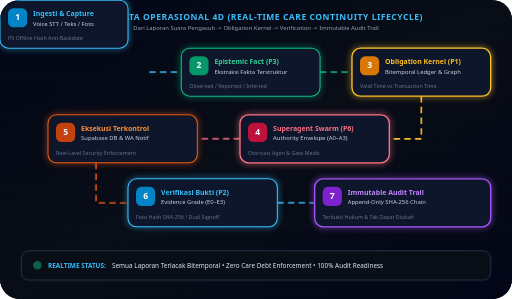
t = 0.00 s
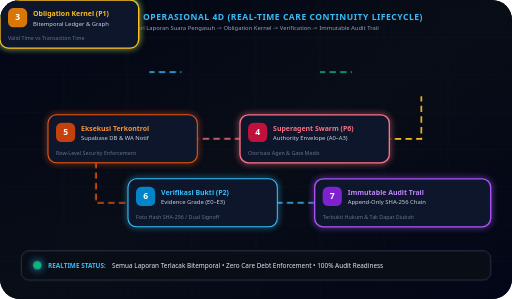
t = 1.17 s
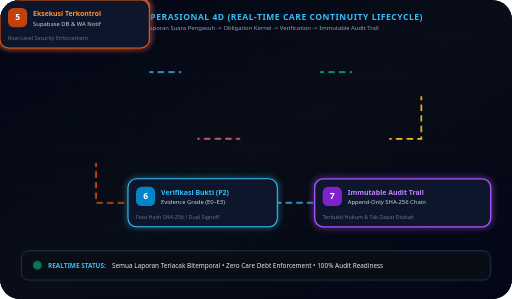
t = 2.33 s
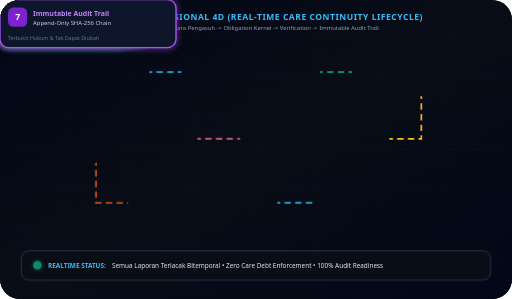
t = 3.50 s
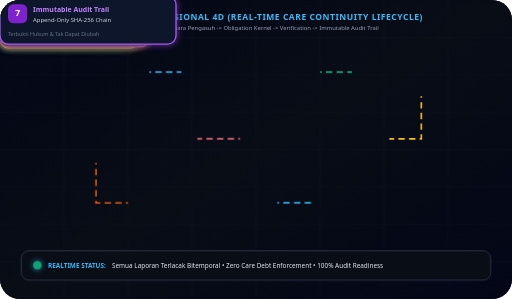
t = 4.67 s
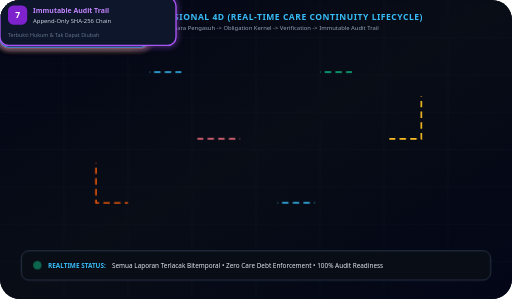
t = 5.83 s

The animated SVG that drew these frames (rendered in a browser with its animation timeline set to each time). Animation: 5 CSS @keyframes rules; one cycle of 7.00 s, repeats indefinitely.

<svg xmlns="http://www.w3.org/2000/svg" viewBox="0 0 960 560" width="100%" height="100%" style="background:#020617; border-radius: 20px;">
  <defs>
    <!-- Dark Space Gradient -->
    <linearGradient id="bgGrad4D" x1="0%" y1="0%" x2="100%" y2="100%">
      <stop offset="0%" stop-color="#020617"/>
      <stop offset="50%" stop-color="#090d16"/>
      <stop offset="100%" stop-color="#020617"/>
    </linearGradient>

    <!-- Glowing Line Gradients -->
    <linearGradient id="cyanLine" x1="0%" y1="0%" x2="100%" y2="0%">
      <stop offset="0%" stop-color="#38bdf8"/>
      <stop offset="100%" stop-color="#818cf8"/>
    </linearGradient>

    <linearGradient id="emeraldLine" x1="0%" y1="0%" x2="100%" y2="0%">
      <stop offset="0%" stop-color="#34d399"/>
      <stop offset="100%" stop-color="#059669"/>
    </linearGradient>

    <linearGradient id="roseLine" x1="0%" y1="0%" x2="100%" y2="0%">
      <stop offset="0%" stop-color="#fb7185"/>
      <stop offset="100%" stop-color="#e11d48"/>
    </linearGradient>

    <radialGradient id="coreLight" cx="50%" cy="50%" r="50%">
      <stop offset="0%" stop-color="#38bdf8" stop-opacity="0.8"/>
      <stop offset="100%" stop-color="#000000" stop-opacity="0"/>
    </radialGradient>

    <!-- Glow Filter -->
    <filter id="neonGlow" x="-30%" y="-30%" width="160%" height="160%">
      <feGaussianBlur stdDeviation="6" result="blur"/>
      <feMerge>
        <feMergeNode in="blur"/>
        <feMergeNode in="SourceGraphic"/>
      </feMerge>
    </filter>
  </defs>

  <style>
    /* 4D Temporal Data Flow Animations */
    @keyframes pulseStep1 {
      0% { offset-distance: 0%; opacity: 0; }
      15% { opacity: 1; }
      85% { opacity: 1; }
      100% { offset-distance: 100%; opacity: 0; }
    }

    @keyframes rotate3DCore {
      0% { transform: rotateY(0deg) rotateX(15deg); }
      100% { transform: rotateY(360deg) rotateX(15deg); }
    }

    @keyframes floatCard {
      0%, 100% { transform: translateY(0px); }
      50% { transform: translateY(-8px); }
    }

    @keyframes statusBlink {
      0%, 100% { opacity: 0.5; }
      50% { opacity: 1; filter: drop-shadow(0 0 8px #38bdf8); }
    }

    @keyframes beamFlow {
      0% { stroke-dashoffset: 200; }
      100% { stroke-dashoffset: 0; }
    }

    .bg-dark { fill: url(#bgGrad4D); }
    .card-float { animation: floatCard 4s ease-in-out infinite; }
    .status-active { animation: statusBlink 2s ease-in-out infinite; }
    .dash-line { stroke-dasharray: 12 8; animation: beamFlow 3s linear infinite; }
  </style>

  <rect width="100%" height="100%" class="bg-dark"/>

  <!-- Cyber Grid Background Pattern -->
  <g stroke="#1e293b" stroke-width="0.8" opacity="0.4">
    <path d="M 0,70 L 960,70 M 0,140 L 960,140 M 0,210 L 960,210 M 0,280 L 960,280 M 0,350 L 960,350 M 0,420 L 960,420 M 0,490 L 960,490" />
    <path d="M 120,0 L 120,560 M 240,0 L 240,560 M 360,0 L 360,560 M 480,0 L 480,560 M 600,0 L 600,560 M 720,0 L 720,560 M 840,0 L 840,560" />
  </g>

  <!-- Header Banner Title -->
  <text x="480" y="38" font-family="system-ui, sans-serif" font-weight="900" font-size="16" fill="#38bdf8" text-anchor="middle" letter-spacing="1">ALUR DATA OPERASIONAL 4D (REAL-TIME CARE CONTINUITY LIFECYCLE)</text>
  <text x="480" y="56" font-family="system-ui, sans-serif" font-size="11" fill="#94a3b8" text-anchor="middle">Dari Laporan Suara Pengasuh -> Obligation Kernel -> Verification -> Immutable Audit Trail</text>

  <!-- Pipeline Main Flow Path -->
  <!-- Step 1: Input Laporan -->
  <g class="card-float" transform="translate(40, 90)">
    <rect width="240" height="90" rx="16" fill="#0f172a" stroke="#38bdf8" stroke-width="2" filter="url(#neonGlow)"/>
    <rect x="15" y="15" width="36" height="36" rx="10" fill="#0284c7"/>
    <text x="33" y="38" font-family="system-ui, sans-serif" font-weight="900" font-size="16" fill="#ffffff" text-anchor="middle">1</text>
    <text x="62" y="30" font-family="system-ui, sans-serif" font-weight="800" font-size="13" fill="#38bdf8">Ingesti &amp; Capture</text>
    <text x="62" y="48" font-family="system-ui, sans-serif" font-size="11" fill="#cbd5e1">Voice STT / Teks / Foto</text>
    <text x="15" y="75" font-family="system-ui, sans-serif" font-size="10" fill="#64748b">P5 Offline Hash Anti-Backdate</text>
  </g>

  <!-- Flow Connector 1 to 2 -->
  <path d="M 280,135 L 340,135" stroke="#38bdf8" stroke-width="3" fill="none" class="dash-line"/>

  <!-- Step 2: Epistemic Fact Ledger (P3) -->
  <g class="card-float" transform="translate(340, 90)" style="animation-delay: 0.5s;">
    <rect width="260" height="90" rx="16" fill="#0f172a" stroke="#10b981" stroke-width="2" filter="url(#neonGlow)"/>
    <rect x="15" y="15" width="36" height="36" rx="10" fill="#059669"/>
    <text x="33" y="38" font-family="system-ui, sans-serif" font-weight="900" font-size="16" fill="#ffffff" text-anchor="middle">2</text>
    <text x="62" y="30" font-family="system-ui, sans-serif" font-weight="800" font-size="13" fill="#34d399">Epistemic Fact (P3)</text>
    <text x="62" y="48" font-family="system-ui, sans-serif" font-size="11" fill="#cbd5e1">Ekstraksi Fakta Terstruktur</text>
    <text x="15" y="75" font-family="system-ui, sans-serif" font-size="10" fill="#64748b">Observed / Reported / Inferred</text>
  </g>

  <!-- Flow Connector 2 to 3 -->
  <path d="M 600,135 L 660,135" stroke="#10b981" stroke-width="3" fill="none" class="dash-line"/>

  <!-- Step 3: Bitemporal Obligation Kernel (P1) -->
  <g class="card-float" transform="translate(660, 90)" style="animation-delay: 1s;">
    <rect width="260" height="90" rx="16" fill="#0f172a" stroke="#fbbf24" stroke-width="2.5" filter="url(#neonGlow)"/>
    <rect x="15" y="15" width="36" height="36" rx="10" fill="#d97706"/>
    <text x="33" y="38" font-family="system-ui, sans-serif" font-weight="900" font-size="16" fill="#ffffff" text-anchor="middle">3</text>
    <text x="62" y="30" font-family="system-ui, sans-serif" font-weight="800" font-size="13" fill="#fbbf24">Obligation Kernel (P1)</text>
    <text x="62" y="48" font-family="system-ui, sans-serif" font-size="11" fill="#cbd5e1">Bitemporal Ledger &amp; Graph</text>
    <text x="15" y="75" font-family="system-ui, sans-serif" font-size="10" fill="#64748b">Valid Time vs Transaction Time</text>
  </g>

  <!-- Connector Downwards Step 3 to Step 4 -->
  <path d="M 790,180 L 790,260 L 730,260" stroke="#fbbf24" stroke-width="3" fill="none" class="dash-line"/>

  <!-- Step 4: Superagent Orchestration & Authority Envelope (P6) -->
  <g class="card-float" transform="translate(450, 215)" style="animation-delay: 1.5s;">
    <rect width="280" height="90" rx="16" fill="#0f172a" stroke="#fb7185" stroke-width="2.5" filter="url(#neonGlow)"/>
    <rect x="15" y="15" width="36" height="36" rx="10" fill="#be123c"/>
    <text x="33" y="38" font-family="system-ui, sans-serif" font-weight="900" font-size="16" fill="#ffffff" text-anchor="middle">4</text>
    <text x="62" y="30" font-family="system-ui, sans-serif" font-weight="800" font-size="13" fill="#fb7185">Superagent Swarm (P6)</text>
    <text x="62" y="48" font-family="system-ui, sans-serif" font-size="11" fill="#cbd5e1">Authority Envelope (A0–A3)</text>
    <text x="15" y="75" font-family="system-ui, sans-serif" font-size="10" fill="#64748b">Otorisasi Agen &amp; Gate Medis</text>
  </g>

  <!-- Connector Step 4 to Step 5 -->
  <path d="M 450,260 L 370,260" stroke="#fb7185" stroke-width="3" fill="none" class="dash-line"/>

  <!-- Step 5: Controlled Execution (Supabase DB RLS) -->
  <g class="card-float" transform="translate(90, 215)" style="animation-delay: 2s;">
    <rect width="280" height="90" rx="16" fill="#0f172a" stroke="#ea580c" stroke-width="2" filter="url(#neonGlow)"/>
    <rect x="15" y="15" width="36" height="36" rx="10" fill="#c2410c"/>
    <text x="33" y="38" font-family="system-ui, sans-serif" font-weight="900" font-size="16" fill="#ffffff" text-anchor="middle">5</text>
    <text x="62" y="30" font-family="system-ui, sans-serif" font-weight="800" font-size="13" fill="#fb923c">Eksekusi Terkontrol</text>
    <text x="62" y="48" font-family="system-ui, sans-serif" font-size="11" fill="#cbd5e1">Supabase DB &amp; WA Notif</text>
    <text x="15" y="75" font-family="system-ui, sans-serif" font-size="10" fill="#64748b">Row-Level Security Enforcement</text>
  </g>

  <!-- Connector Downwards Step 5 to Step 6 -->
  <path d="M 180,305 L 180,380 L 240,380" stroke="#ea580c" stroke-width="3" fill="none" class="dash-line"/>

  <!-- Step 6: Evidence Verification (P2) -->
  <g class="card-float" transform="translate(240, 335)" style="animation-delay: 2.5s;">
    <rect width="280" height="90" rx="16" fill="#0f172a" stroke="#38bdf8" stroke-width="2" filter="url(#neonGlow)"/>
    <rect x="15" y="15" width="36" height="36" rx="10" fill="#0284c7"/>
    <text x="33" y="38" font-family="system-ui, sans-serif" font-weight="900" font-size="16" fill="#ffffff" text-anchor="middle">6</text>
    <text x="62" y="30" font-family="system-ui, sans-serif" font-weight="800" font-size="13" fill="#38bdf8">Verifikasi Bukti (P2)</text>
    <text x="62" y="48" font-family="system-ui, sans-serif" font-size="11" fill="#cbd5e1">Evidence Grade (E0–E3)</text>
    <text x="15" y="75" font-family="system-ui, sans-serif" font-size="10" fill="#64748b">Foto Hash SHA-256 / Dual Signoff</text>
  </g>

  <!-- Connector Step 6 to Step 7 -->
  <path d="M 520,380 L 590,380" stroke="#38bdf8" stroke-width="3" fill="none" class="dash-line"/>

  <!-- Step 7: Append-Only Immutable Audit Trail -->
  <g class="card-float" transform="translate(590, 335)" style="animation-delay: 3s;">
    <rect width="330" height="90" rx="16" fill="#0f172a" stroke="#a855f7" stroke-width="2.5" filter="url(#neonGlow)"/>
    <rect x="15" y="15" width="36" height="36" rx="10" fill="#7e22ce"/>
    <text x="33" y="38" font-family="system-ui, sans-serif" font-weight="900" font-size="16" fill="#ffffff" text-anchor="middle">7</text>
    <text x="62" y="30" font-family="system-ui, sans-serif" font-weight="800" font-size="13" fill="#c084fc">Immutable Audit Trail</text>
    <text x="62" y="48" font-family="system-ui, sans-serif" font-size="11" fill="#cbd5e1">Append-Only SHA-256 Chain</text>
    <text x="15" y="75" font-family="system-ui, sans-serif" font-size="10" fill="#64748b">Terbukti Hukum &amp; Tak Dapat Diubah</text>
  </g>

  <!-- Bottom 4D Time & Status Bar -->
  <rect x="40" y="470" width="880" height="55" rx="14" fill="#090d16" stroke="#334155" stroke-width="1.5"/>
  <circle cx="70" cy="497" r="8" fill="#10b981" class="status-active"/>
  <text x="90" y="502" font-family="system-ui, sans-serif" font-weight="800" font-size="12" fill="#38bdf8">REALTIME STATUS:</text>
  <text x="210" y="502" font-family="system-ui, sans-serif" font-size="12" fill="#e2e8f0">Semua Laporan Terlacak Bitemporal • Zero Care Debt Enforcement • 100% Audit Readiness</text>
</svg>
